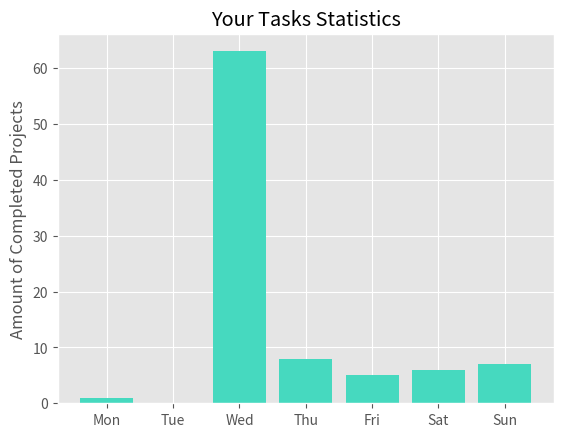

Recreate this plot in Python.
from matplotlib import lines
import matplotlib.pyplot as plt
import numpy as np


def setup():
    timeSpentOnProjectsY = np.array([1,0,63,8,5,6,7])

    weekDays = np.array(["Mon", "Tue", "Wed", "Thu", "Fri", "Sat", "Sun"])

    colors = {
        'projectYellow' : '#f2d03b',
        'projectDarkestBlue' : '#003056',
        'projectLighterBlue' : '#05518b',
        'projectSkyBlue' : '#05518b',
        'projectPlanktonGreen' : '#46d9bf',
    }

    plotData(weekDays, timeSpentOnProjectsY, colors)

def plotData(weekDays, timeSpentOnProjects, colors):

    # get data from frontend if button for night mode is on or off
    darkTheme = "off"

    if darkTheme == "on":
        plt.style.use('dark_background')
        plt.bar(weekDays, timeSpentOnProjects, color=colors["projectYellow"])
    else:
        plt.style.use('ggplot')
        plt.bar(weekDays, timeSpentOnProjects,color=colors["projectPlanktonGreen"])
        plt.hsv()

    plt.title('Your Tasks Statistics')
    plt.ylabel('Amount of Completed Projects')
    plt.show()

setup()